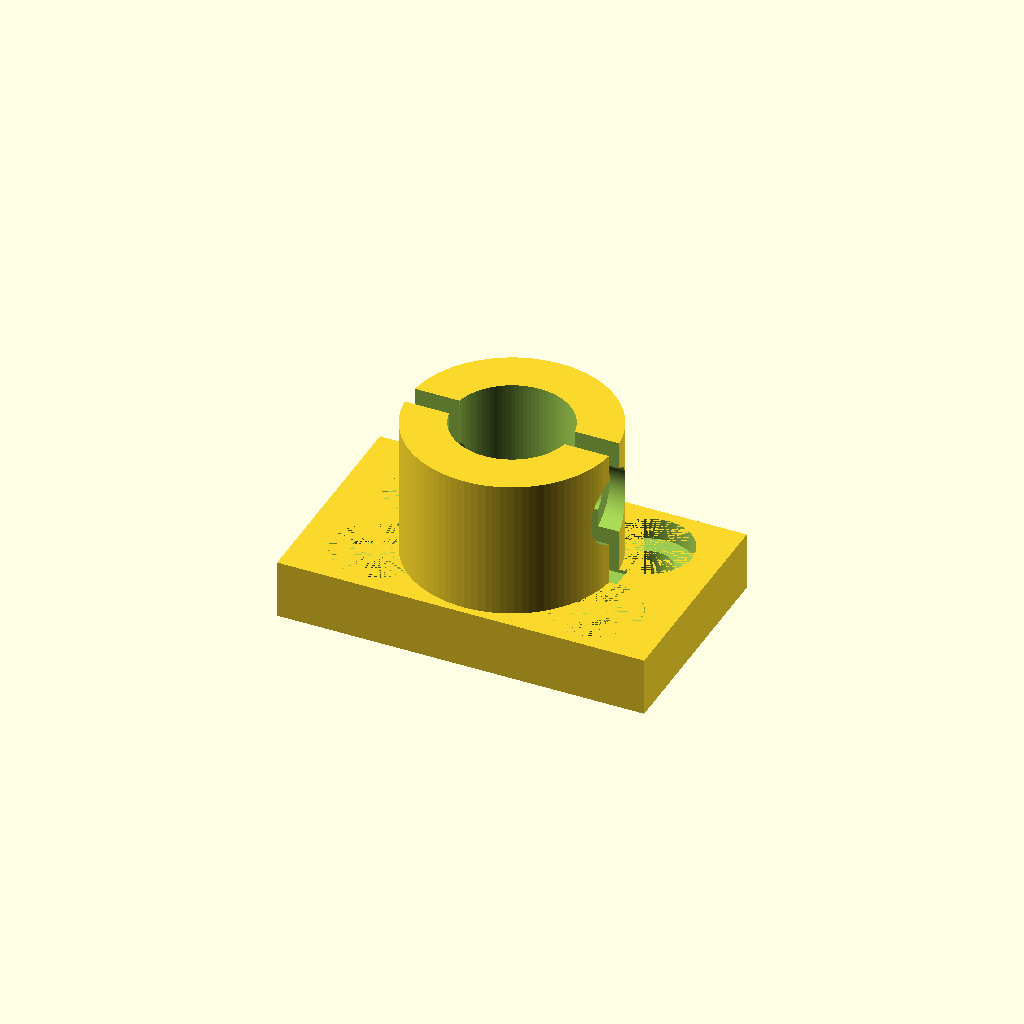
Cell 1: the model at its default parameters.
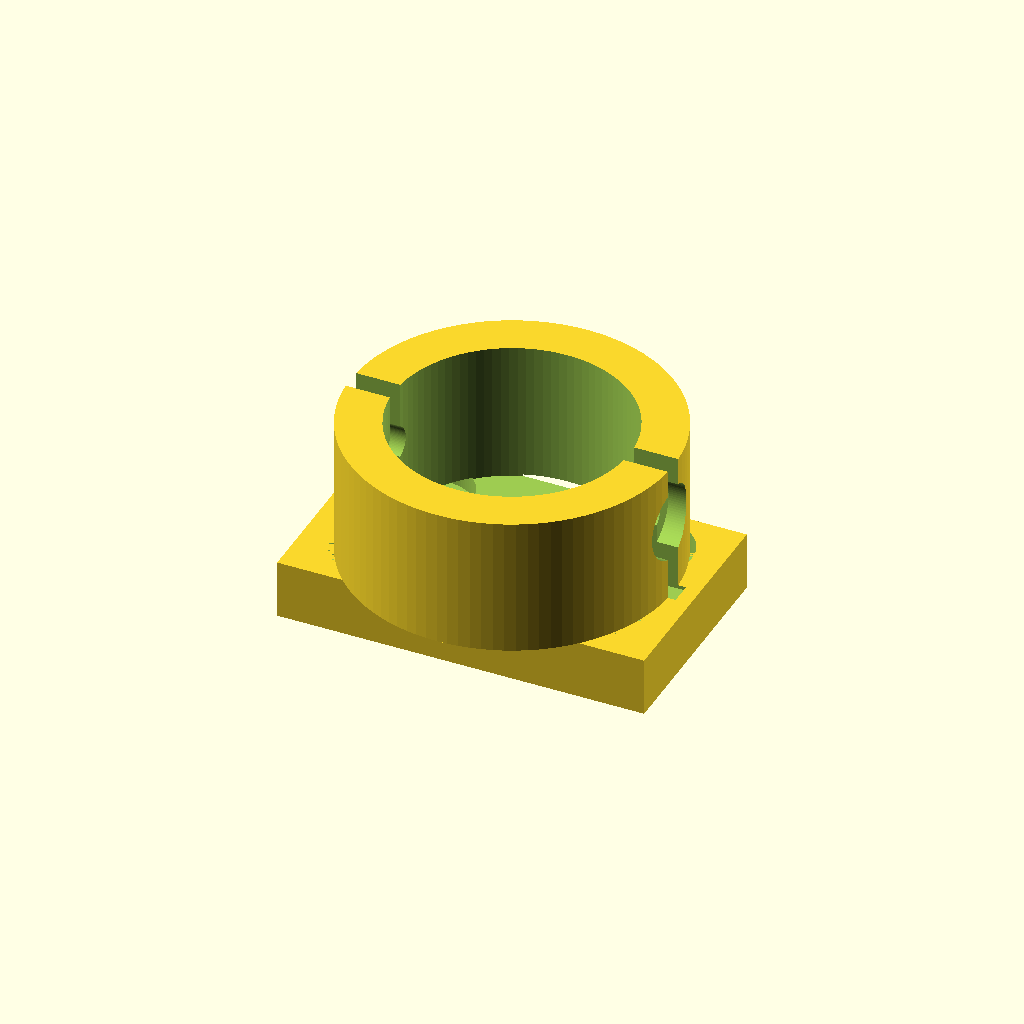
Cell 2 — rod_d set to 32, the other parameters unchanged.
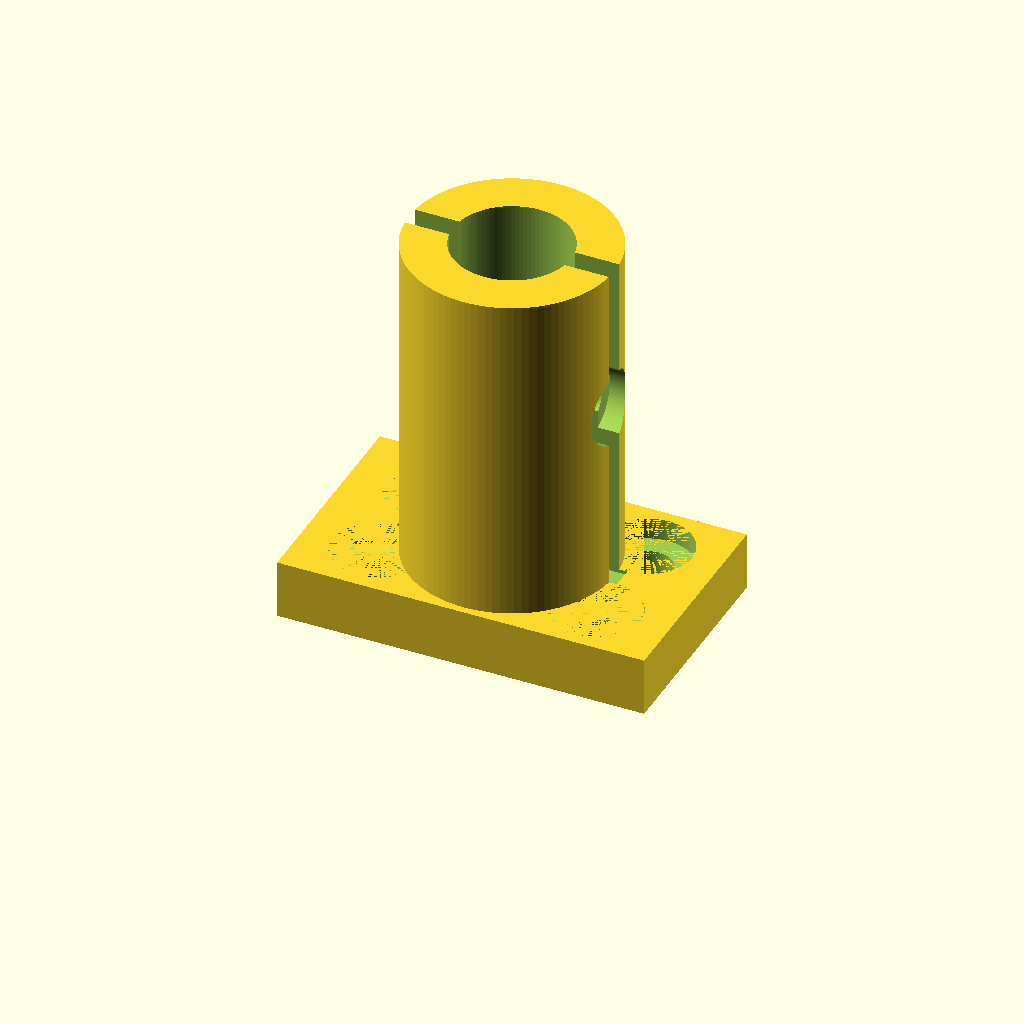
Cell 3 — height set to 54, the other parameters unchanged.
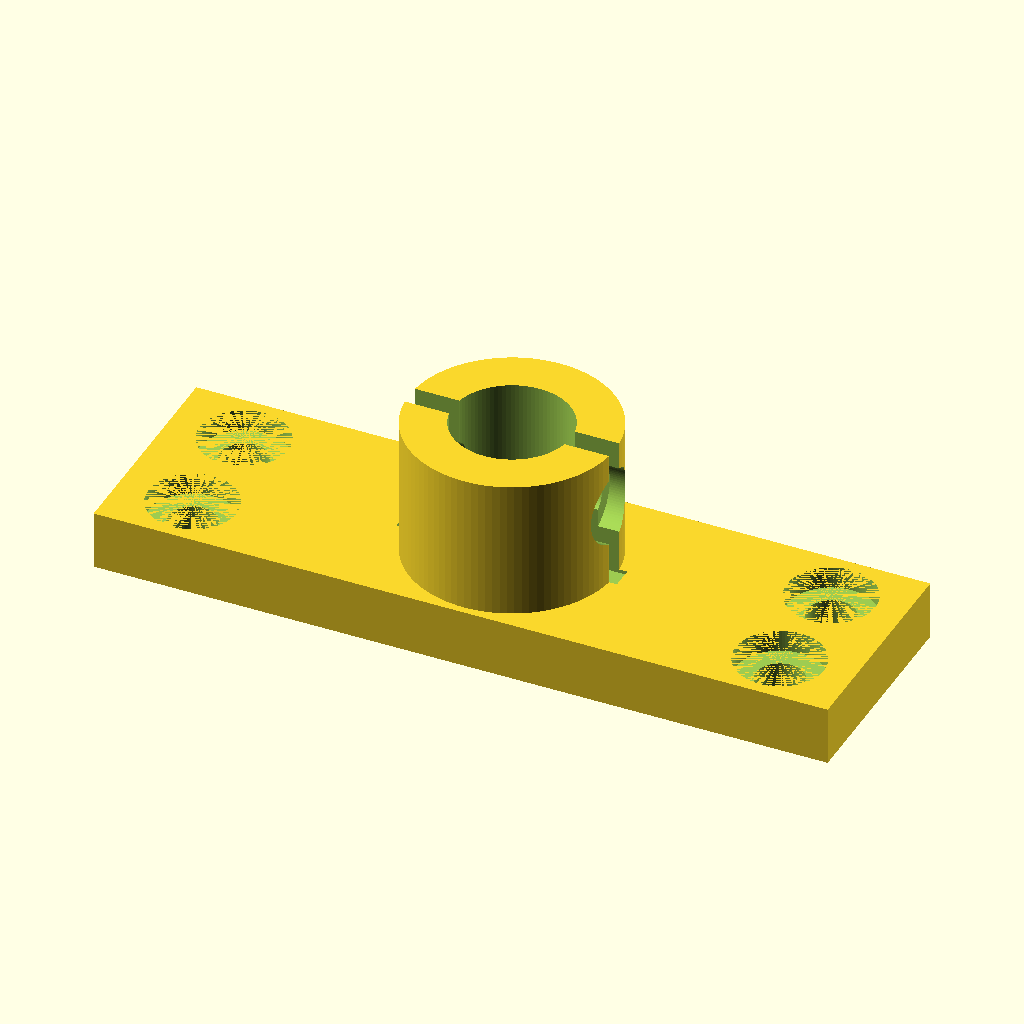
Cell 4 — base_len set to 100, the other parameters unchanged.
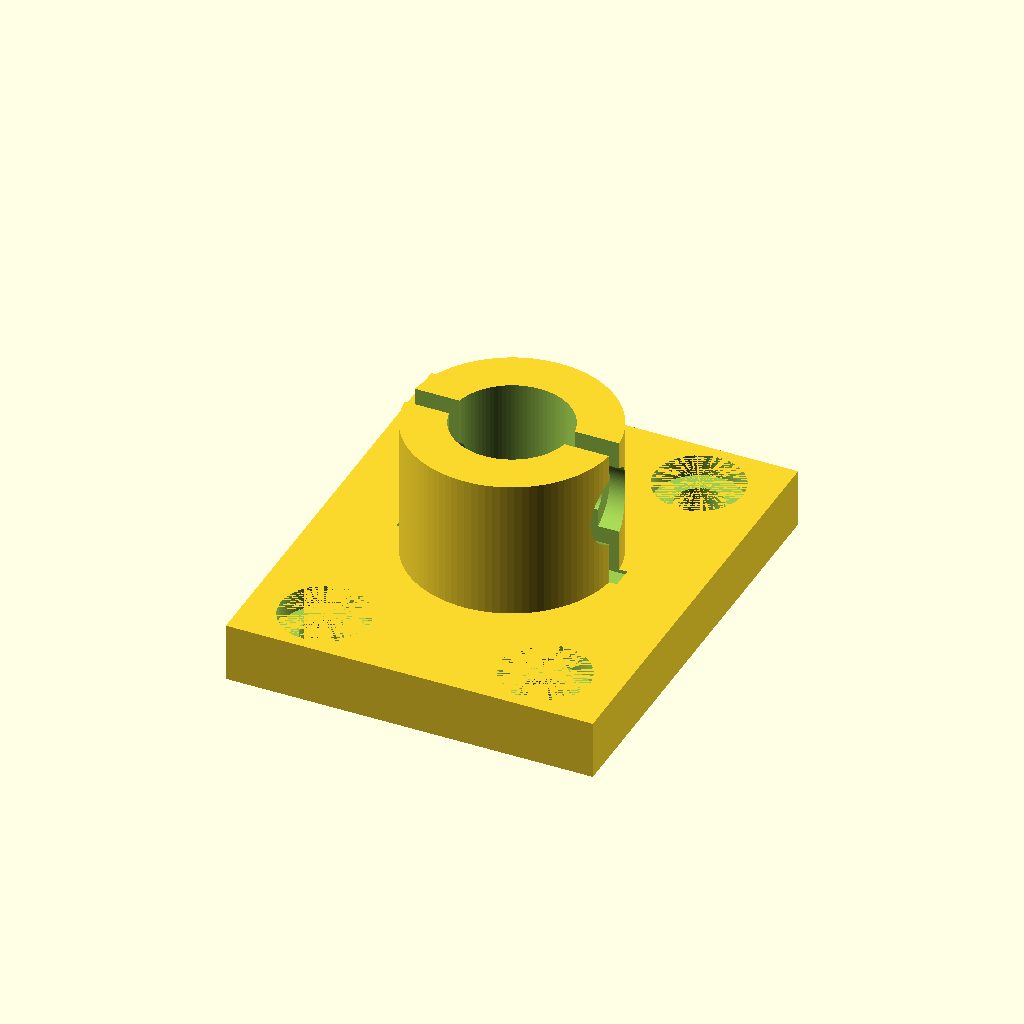
Cell 5: the same model with base_w = 60.
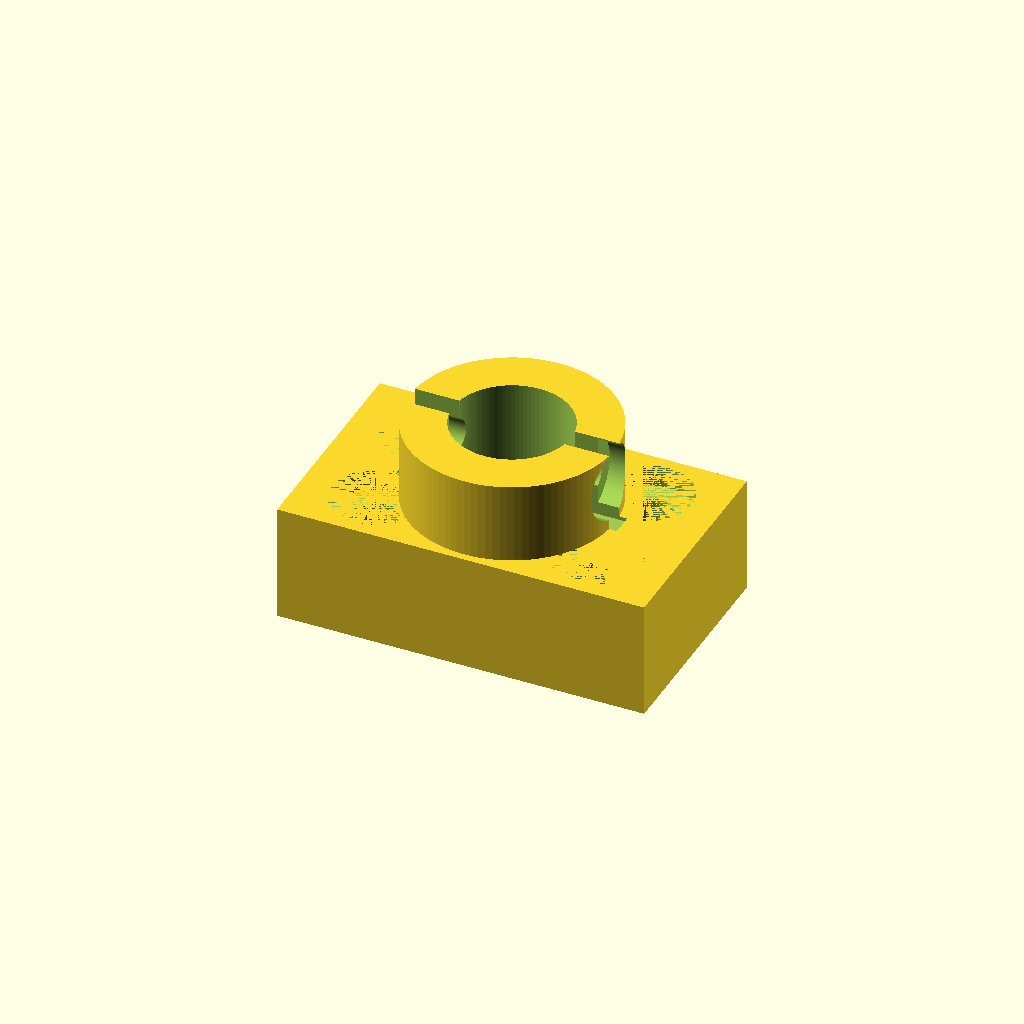
Cell 6 — base_t set to 16, the other parameters unchanged.
All cells are drawn from one camera (rotation 55°, 0°, 25°, orthographic, colour scheme Cornfield), so only the parameter changes between them.
Source of the model, results/gpt52/scad/sk_bracket__SK16.scad:
$fn=96;

rod_d = 16.0;
height = 27.0;

base_len = 50.0;
base_w   = 30.0;
base_t   = 8.0;

wall_t   = 6.0;
outer_d  = rod_d + 2*wall_t;   // 28mm
boss_h   = height - base_t;    // 19mm

bolt_d   = 6.5;
bolt_head_d = 12.0;
bolt_head_h = 3.0;

clamp_gap = 3.0;
clamp_bolt_d = 5.5;
clamp_bolt_head_d = 10.0;
clamp_bolt_head_h = 3.0;

module counterbore_through(h, d_through, d_cb, h_cb){
    union(){
        cylinder(h=h, d=d_through);
        translate([0,0,h-h_cb]) cylinder(h=h_cb, d=d_cb);
    }
}

module base_plate(){
    translate([-base_len/2, -base_w/2, 0])
        cube([base_len, base_w, base_t], center=false);
}

module boss(){
    translate([0,0,base_t])
        cylinder(h=boss_h, d=outer_d);
}

module rod_bore(){
    translate([0,0,base_t-0.2])
        cylinder(h=boss_h+0.4, d=rod_d);
}

module clamp_slot(){
    translate([-outer_d/2-1, -clamp_gap/2, base_t-0.5])
        cube([outer_d+2, clamp_gap, boss_h+1], center=false);
}

module base_holes(){
    hole_x = base_len/2 - 10.0;
    hole_y = base_w/2 - 7.5;
    for (sx=[-1,1], sy=[-1,1]){
        translate([sx*hole_x, sy*hole_y, 0])
            counterbore_through(base_t, bolt_d, bolt_head_d, bolt_head_h);
    }
}

module clamp_bolt_hole(){
    zc = base_t + boss_h*0.55;
    translate([0,0,zc])
        rotate([0,90,0])
            union(){
                cylinder(h=outer_d+2, d=clamp_bolt_d, center=true);
                translate([0,0, outer_d/2 - clamp_bolt_head_h/2])
                    cylinder(h=clamp_bolt_head_h, d=clamp_bolt_head_d, center=true);
            }
}

difference(){
    union(){
        base_plate();
        boss();
    }
    rod_bore();
    clamp_slot();
    base_holes();
    clamp_bolt_hole();
}
Customizer parameters (derived from the source; name, type, default, range or options):
rod_d: number, default 16
height: number, default 27
base_len: number, default 50
base_w: number, default 30
base_t: number, default 8
wall_t: number, default 6
bolt_d: number, default 6.5
bolt_head_d: number, default 12
bolt_head_h: number, default 3
clamp_gap: number, default 3
clamp_bolt_d: number, default 5.5
clamp_bolt_head_d: number, default 10
clamp_bolt_head_h: number, default 3
